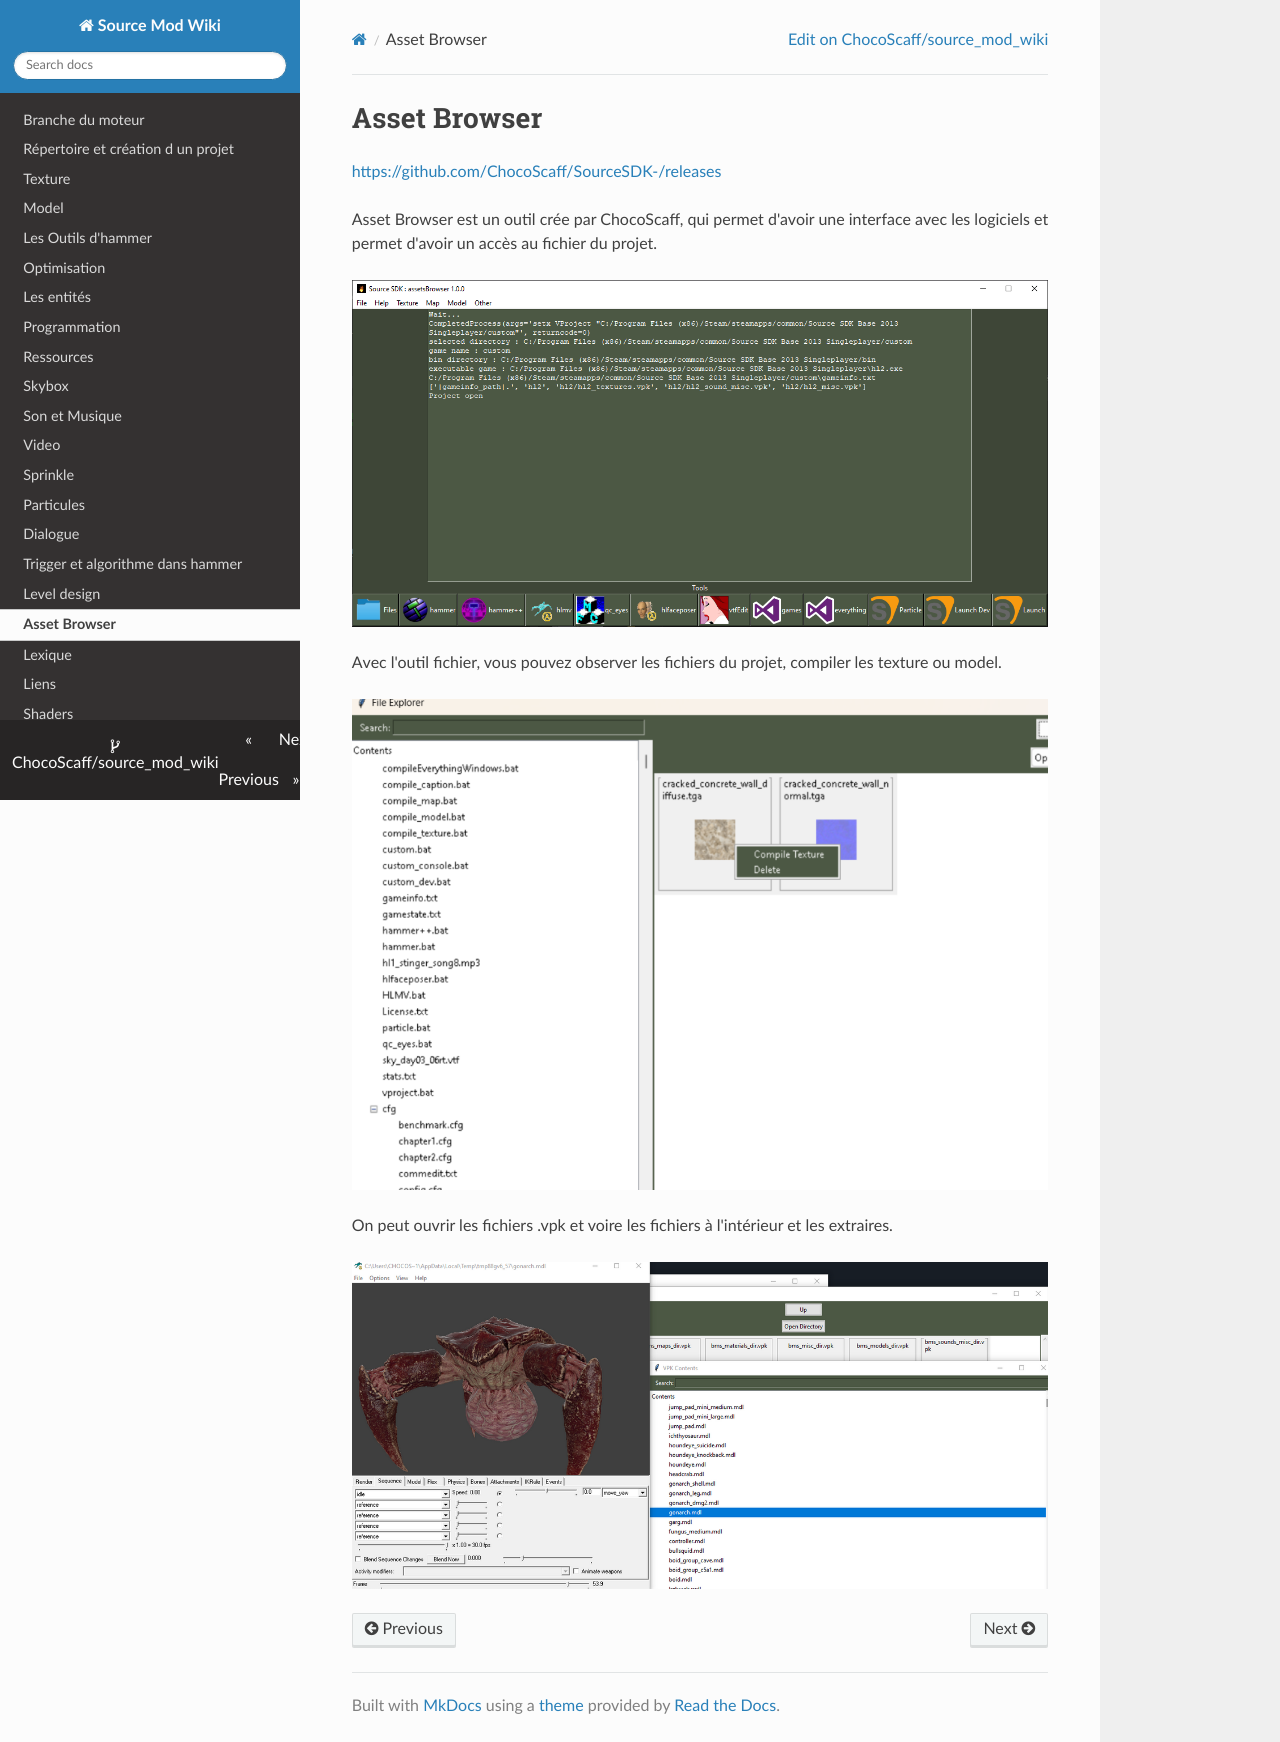

repository: ChocoScaff/source_mod_wiki · page: asset_browser/index.html · generator: mkdocs


# Asset Browser

<https://github.com/ChocoScaff/SourceSDK-/releases>

Asset Browser est un outil crée par ChocoScaff, qui permet d'avoir une interface avec les logiciels et permet d'avoir un accès au fichier du projet.

![](img/image27.png)

Avec l'outil fichier, vous pouvez observer les fichiers du projet, compiler les texture ou model.

![](img/image123.png)

On peut ouvrir les fichiers .vpk et voire les fichiers à l'intérieur et les extraires.

![](img/image122.png)
